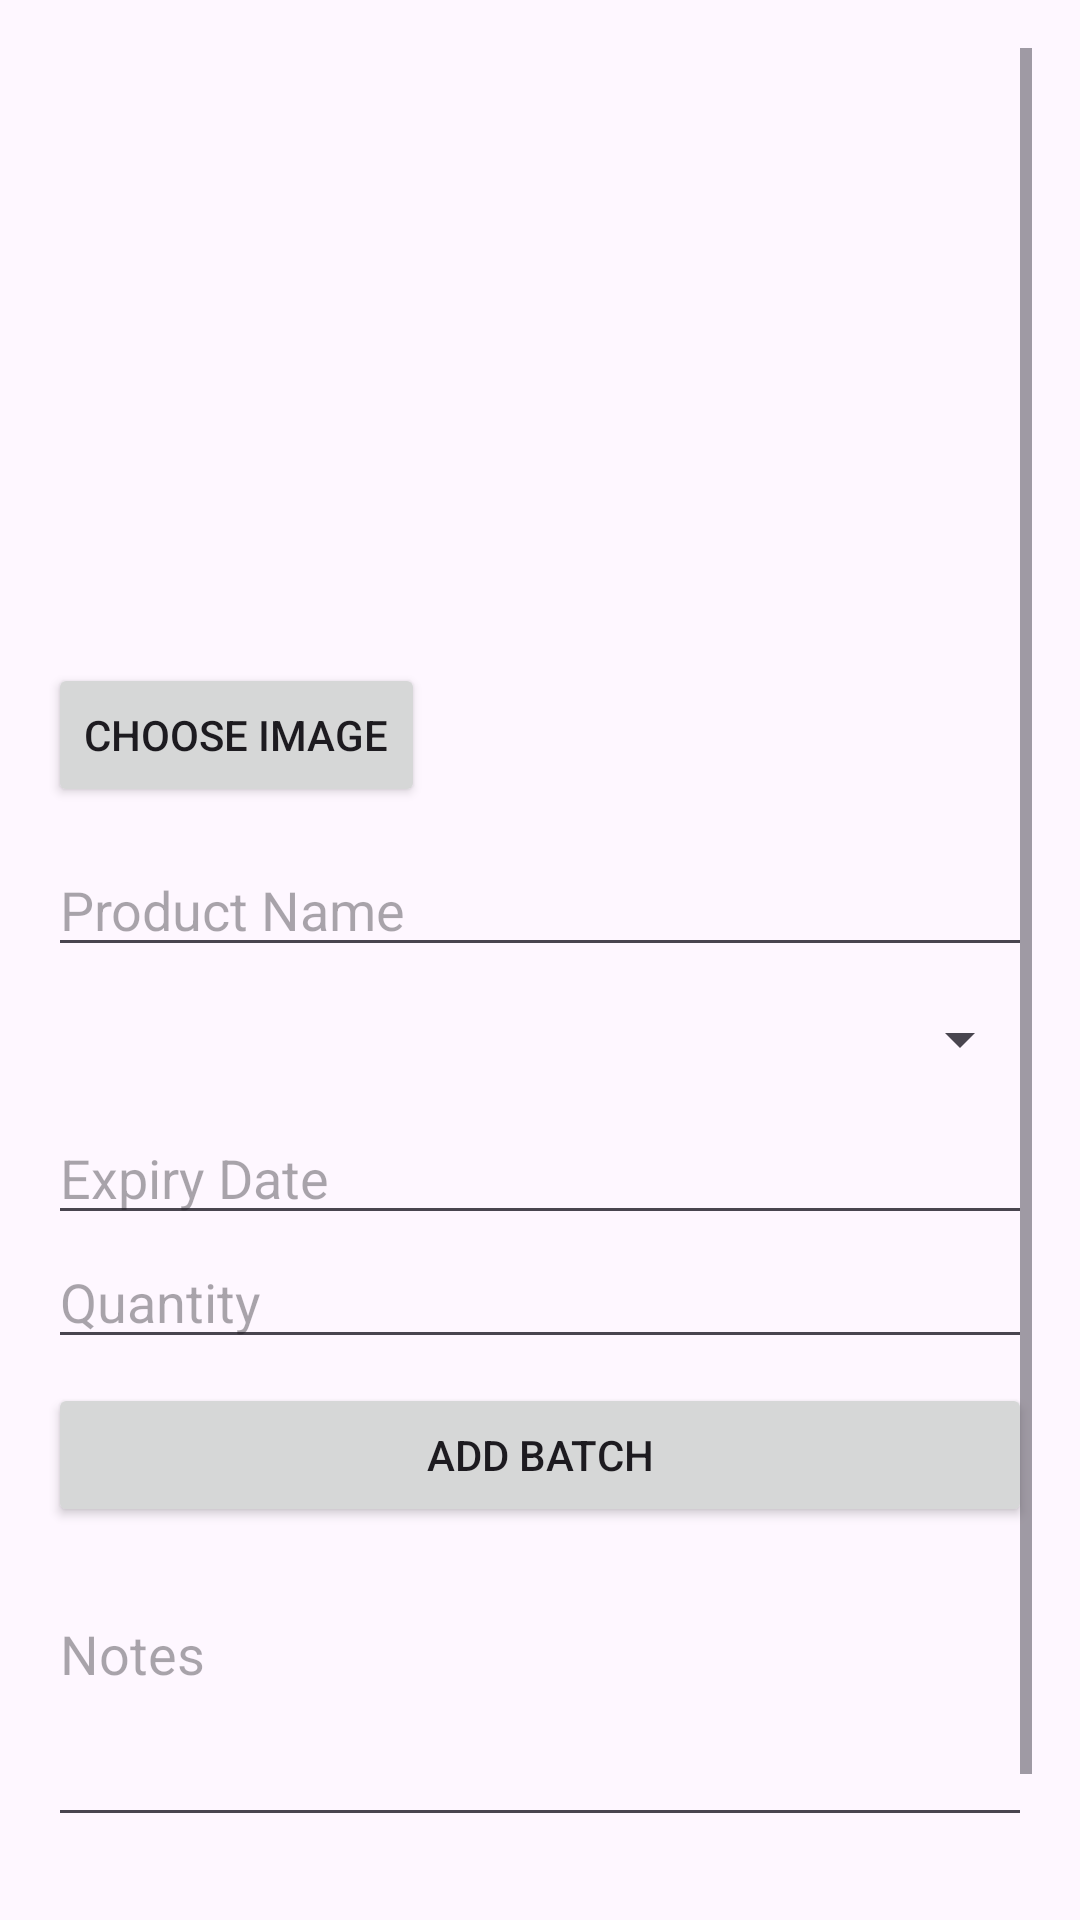

Here is an Android app screen rendered from its layout file. Give the layout XML and the strings, colors and styles it references.
<!-- AndroidManifest.xml: application theme Theme.GroceryManagement -->
<!-- res/layout/activity_add_item.xml -->
<ScrollView xmlns:android="http://schemas.android.com/apk/res/android"
    android:layout_width="match_parent"
    android:layout_height="match_parent"
    android:padding="16dp">

    <LinearLayout
        android:orientation="vertical"
        android:layout_width="match_parent"
        android:layout_height="wrap_content">

        <LinearLayout
            android:layout_width="match_parent"
            android:layout_height="29dp"
            android:gravity="center_vertical"
            android:orientation="horizontal">

            <ImageButton
                android:id="@+id/backBtn"
                android:layout_width="38dp"
                android:layout_height="match_parent"
                android:background="@null"
                android:src="@drawable/ic_back" />

        </LinearLayout>

        <ImageView
            android:id="@+id/imagePreview"
            android:layout_width="match_parent"
            android:layout_height="160dp"
            android:layout_marginTop="8dp"
            android:scaleType="fitCenter"
            android:src="@drawable/fruits" />

        <Button
            android:id="@+id/uploadImageBtn"
            android:layout_width="wrap_content"
            android:layout_height="wrap_content"
            android:text="Choose Image"
            android:layout_marginTop="8dp"/>

        <EditText
            android:id="@+id/nameInput"
            android:hint="Product Name"
            android:layout_width="match_parent"
            android:layout_height="wrap_content"
            android:layout_marginTop="12dp"/>

        <Spinner
            android:id="@+id/categorySpinner"
            android:layout_width="match_parent"
            android:layout_height="wrap_content"
            android:layout_marginTop="12dp"/>

        <EditText
            android:id="@+id/expiryInput"
            android:hint="Expiry Date"
            android:focusable="false"
            android:layout_width="match_parent"
            android:layout_height="wrap_content"
            android:layout_marginTop="12dp"/>

        <EditText
            android:id="@+id/quantityInput"
            android:hint="Quantity"
            android:inputType="number"
            android:layout_width="match_parent"
            android:layout_height="wrap_content"/>

        <Button
            android:id="@+id/addBatchBtn"
            android:layout_width="match_parent"
            android:layout_height="wrap_content"
            android:text="Add Batch"
            android:layout_marginTop="8dp"/>

        <LinearLayout
            android:id="@+id/batchListContainer"
            android:orientation="vertical"
            android:layout_width="match_parent"
            android:layout_height="wrap_content"
            android:layout_marginTop="8dp"/>


        <EditText
            android:id="@+id/detailNote"
            android:hint="Notes"
            android:layout_width="match_parent"
            android:layout_height="wrap_content"
            android:minLines="3"
            android:gravity="top"
            android:layout_marginTop="12dp"/>

        <Button
            android:id="@+id/saveAllBtn"
            android:layout_width="match_parent"
            android:layout_height="wrap_content"
            android:text="Save"
            android:layout_marginTop="16dp"/>

    </LinearLayout>
</ScrollView>
<!-- resources referenced by this layout -->
<resources>
  <style name="Theme.GroceryManagement" parent="Base.Theme.GroceryManagement" />
  <style name="Base.Theme.GroceryManagement" parent="Theme.Material3.DayNight.NoActionBar">
          
          
      </style>
</resources>
